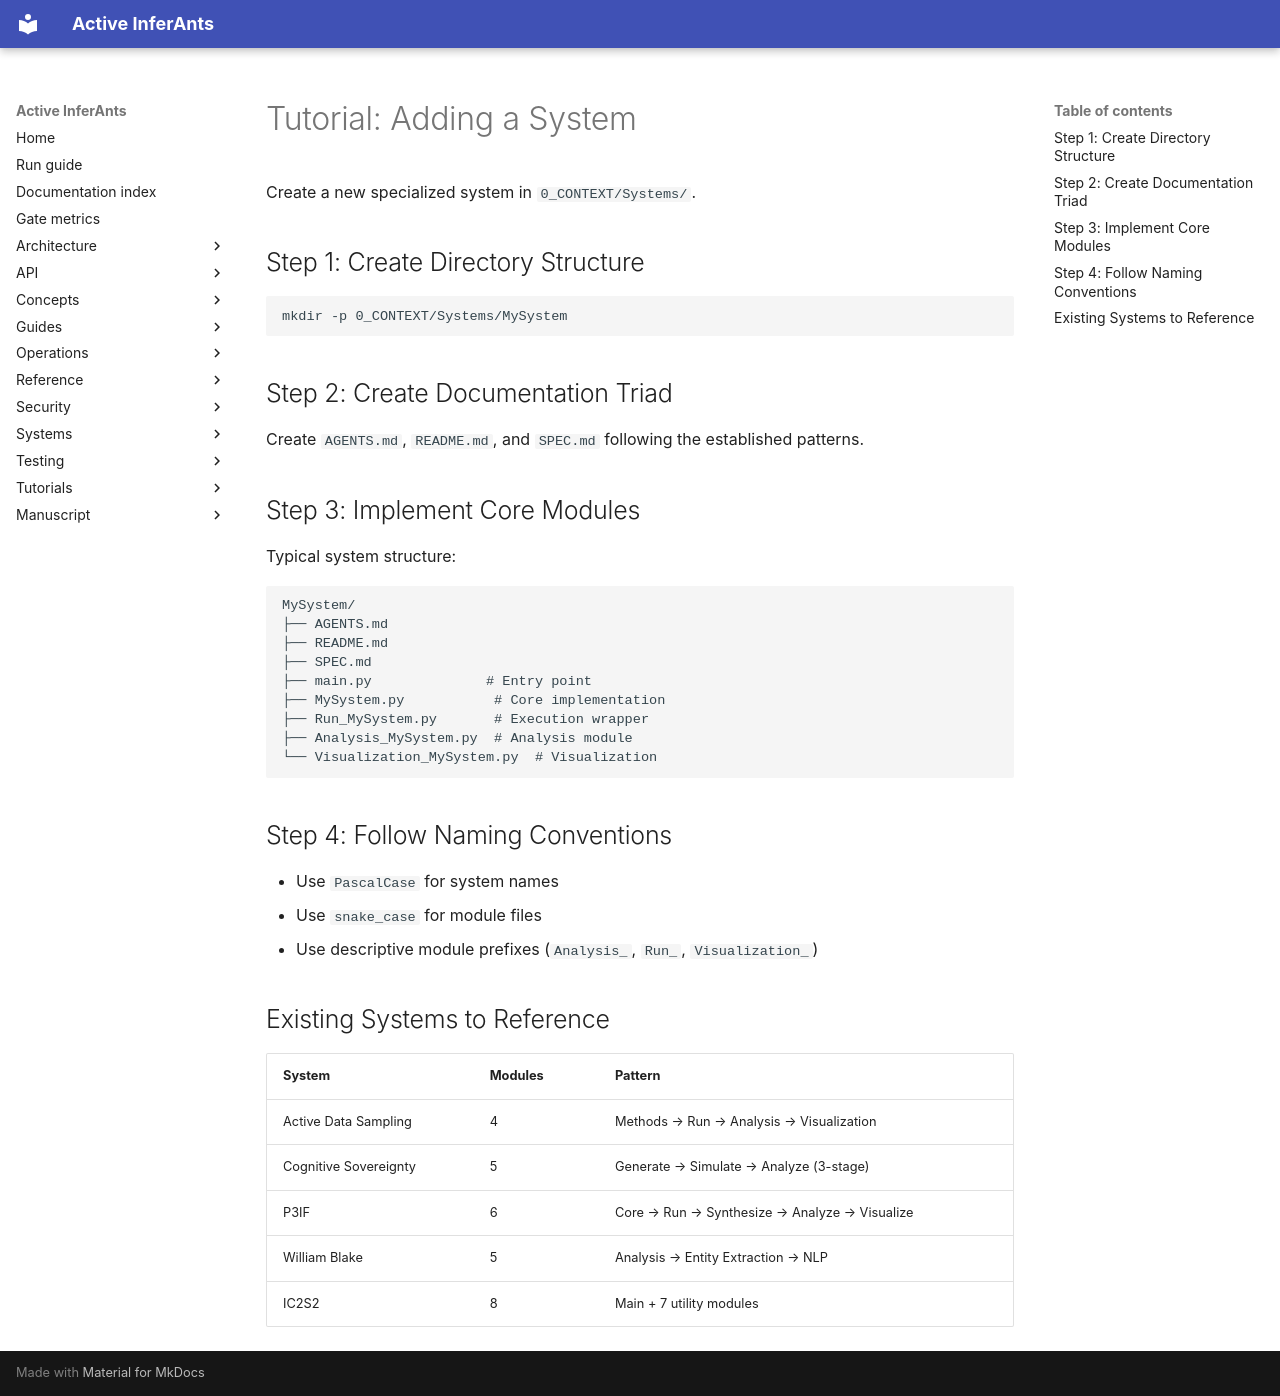

repository: ActiveInferenceInstitute/Active_InferAnts · page: tutorials/adding_a_system/index.html · generator: mkdocs

# Tutorial: Adding a System

Create a new specialized system in `0_CONTEXT/Systems/`.

## Step 1: Create Directory Structure

```bash
mkdir -p 0_CONTEXT/Systems/MySystem
```

## Step 2: Create Documentation Triad

Create `AGENTS.md`, `README.md`, and `SPEC.md` following the established patterns.

## Step 3: Implement Core Modules

Typical system structure:

```
MySystem/
├── AGENTS.md
├── README.md
├── SPEC.md
├── main.py              # Entry point
├── MySystem.py           # Core implementation
├── Run_MySystem.py       # Execution wrapper
├── Analysis_MySystem.py  # Analysis module
└── Visualization_MySystem.py  # Visualization
```

## Step 4: Follow Naming Conventions

- Use `PascalCase` for system names
- Use `snake_case` for module files
- Use descriptive module prefixes (`Analysis_`, `Run_`, `Visualization_`)

## Existing Systems to Reference

| System | Modules | Pattern |
|--------|---------|---------|
| Active Data Sampling | 4 | Methods → Run → Analysis → Visualization |
| Cognitive Sovereignty | 5 | Generate → Simulate → Analyze (3-stage) |
| P3IF | 6 | Core → Run → Synthesize → Analyze → Visualize |
| William Blake | 5 | Analysis → Entity Extraction → NLP |
| IC2S2 | 8 | Main + 7 utility modules |
